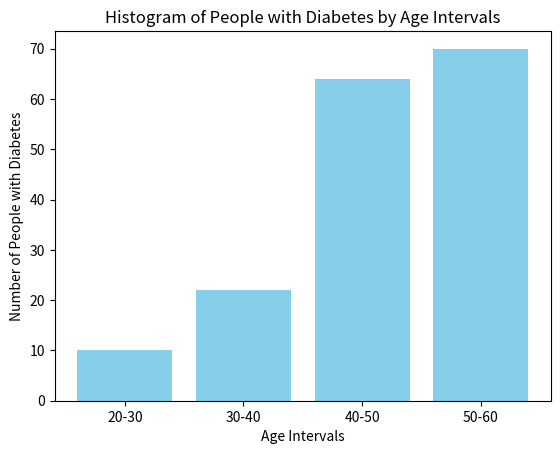

Recreate this plot in Python.
import matplotlib.pyplot as plt

# Data
age_intervals = ['20-30', '30-40', '40-50', '50-60']
diabetes_count = [10, 22, 64, 70]

# Plotting the histogram
plt.bar(age_intervals, diabetes_count, color='skyblue')

# Adding labels and title
plt.xlabel('Age Intervals')
plt.ylabel('Number of People with Diabetes')
plt.title('Histogram of People with Diabetes by Age Intervals')

# Display the plot
plt.show()

    